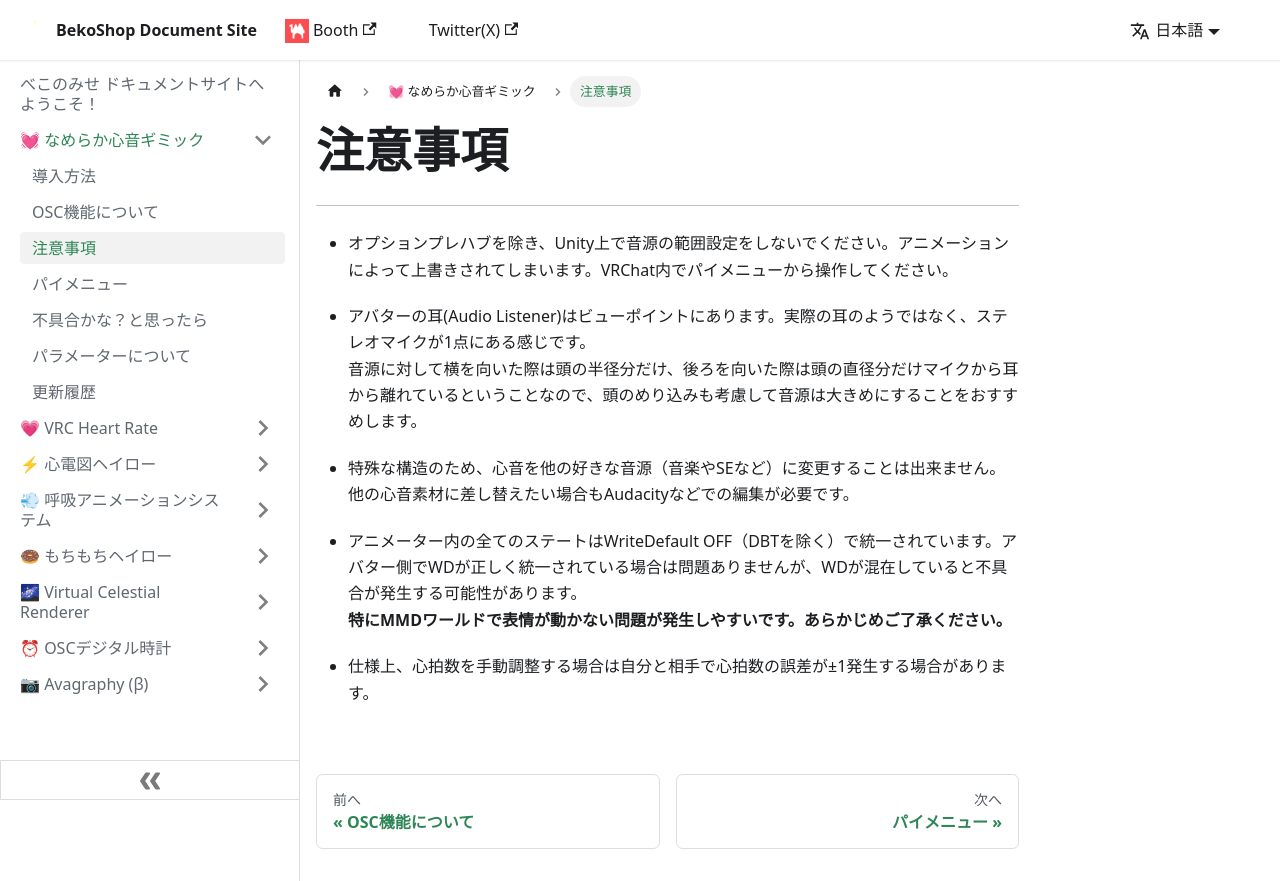

repository: Bekosantux/shop-document · page: heart-beat/advice/index.html · generator: docusaurus

---
sidebar_position: 3
---

# 注意事項
---

- オプションプレハブを除き、Unity上で音源の範囲設定をしないでください。アニメーションによって上書きされてしまいます。VRChat内でパイメニューから操作してください。

- アバターの耳(Audio Listener)はビューポイントにあります。実際の耳のようではなく、ステレオマイクが1点にある感じです。  
  音源に対して横を向いた際は頭の半径分だけ、後ろを向いた際は頭の直径分だけマイクから耳から離れているということなので、頭のめり込みも考慮して音源は大きめにすることをおすすめします。

- 特殊な構造のため、心音を他の好きな音源（音楽やSEなど）に変更することは出来ません。他の心音素材に差し替えたい場合もAudacityなどでの編集が必要です。

- アニメーター内の全てのステートはWriteDefault OFF（DBTを除く）で統一されています。アバター側でWDが正しく統一されている場合は問題ありませんが、WDが混在していると不具合が発生する可能性があります。  
**特にMMDワールドで表情が動かない問題が発生しやすいです。あらかじめご了承ください。**

- 仕様上、心拍数を手動調整する場合は自分と相手で心拍数の誤差が±1発生する場合があります。
